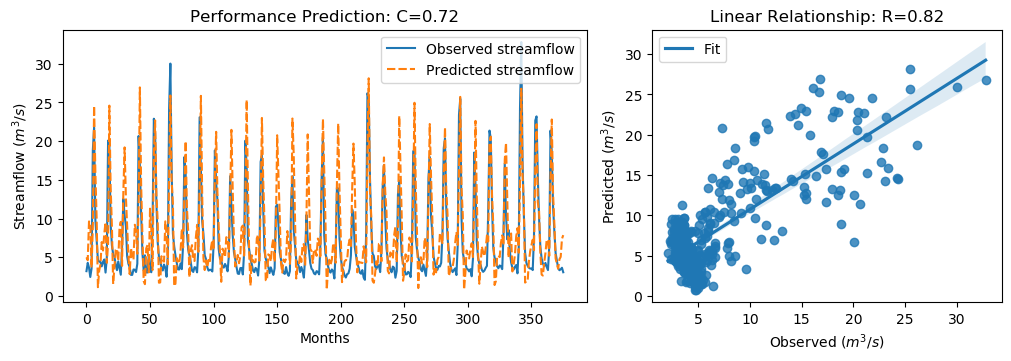

Source data for this figure (header and first rows):
y_true, y_pred, y_true_scaled, y_pred_scaled
3.21, 4.989, -0.6243, -0.3714
4.29, 4.622, -0.4707, -0.4235
3.67, 9.629, -0.5589, 0.2884
2.46, 9.506, -0.7309, 0.2709
3.54, 3.674, -0.5773, -0.5582
18.82, 8.923, 1.595, 0.1879
21.76, 24.57, 2.013, 2.413
9.83, 16, 0.3169, 1.194
7.16, 10.02, -0.06268, 0.344
4.67, 1.141, -0.4167, -0.9184
4.44, 3.281, -0.4494, -0.6141
4.4, 4.094, -0.4551, -0.4986
3.83, 6.964, -0.5361, -0.0906
4.42, 5.876, -0.4522, -0.2452
4.72, 8.027, -0.4096, 0.06057
3.03, 9.527, -0.6499, 0.2738
4.87, 4.286, -0.3883, -0.4713
20.07, 6.754, 1.773, -0.1203
19.62, 24.58, 1.709, 2.414
9.33, 14.15, 0.2458, 0.9307
6.56, 9.08, -0.148, 0.2103
5.37, 1.551, -0.3172, -0.8601
5.07, 3.82, -0.3598, -0.5375
4.02, 5.968, -0.5091, -0.2322
3.34, 6.105, -0.6058, -0.2127
4.47, 4.545, -0.4451, -0.4345
3.61, 8.836, -0.5674, 0.1756
2.75, 9.581, -0.6897, 0.2815
6.28, 3.894, -0.1878, -0.527
12.55, 13.38, 0.7036, 0.8221
10.44, 19.19, 0.4036, 1.648
9.01, 12.84, 0.2003, 0.7448
5.12, 8.85, -0.3527, 0.1775
4.16, 5.183, -0.4892, -0.3438
3.72, 2.83, -0.5518, -0.6783
2.73, 6.207, -0.6925, -0.1981
2.73, 5.039, -0.6925, -0.3642
3.43, 4.674, -0.593, -0.4161
3.4, 9.203, -0.5972, 0.2277
3.1, 8.52, -0.6399, 0.1306
4.17, 5.452, -0.4878, -0.3056
20.66, 11.43, 1.857, 0.5449
16.78, 26.94, 1.305, 2.749
10.67, 14.43, 0.4363, 0.9703
5.59, 7.847, -0.2859, 0.03495
3.31, 1.938, -0.61, -0.8052
5.26, 1.533, -0.3328, -0.8627
3.05, 6.131, -0.647, -0.2089
3.04, 6.587, -0.6484, -0.1442
5.26, 3.056, -0.3328, -0.6462
3.41, 11.28, -0.5958, 0.5226
3.07, 8.723, -0.6442, 0.1595
9.62, 3.366, 0.2871, -0.6021
22.89, 18.32, 2.174, 1.523
21.04, 22.68, 1.911, 2.143
12.14, 13.11, 0.6453, 0.7828
7.0, 9.771, -0.08543, 0.3085
5.08, 1.715, -0.3584, -0.8367
4.58, 1.755, -0.4295, -0.8311
3.72, 5.14, -0.5518, -0.3498
... 316 more rows
